Run: headless pygame with SDL's dummy video driver; simulated clock (each Clock.tick advances the game by its frame time, no real sleeping); random seed 0; keys injected as events and as key.get_pressed() state; no mouse input.
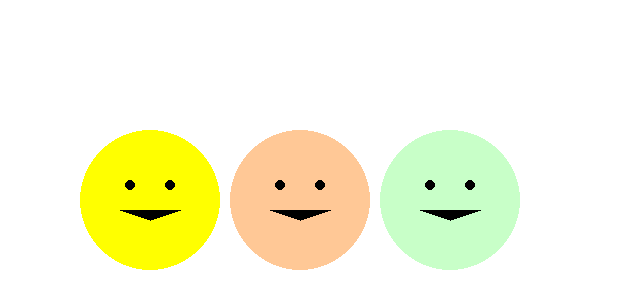
Frame 1 of 4 · flips 1–60 · no input
Frame 2 of 4 · flips 61–180 · tapped SPACE, RETURN · held RIGHT (→), D · screen unchanged from frame 1, image omitted
Frame 3 of 4 · flips 181–300 · held DOWN (↓), S · screen unchanged from frame 2, image omitted
Frame 4 of 4 · flips 301–420 · held LEFT (←), A, UP (↑), W · screen unchanged from frame 3, image omitted

The pygame program that drew these frames:

import pygame

pygame.init()
screen = pygame.display.set_mode((640, 300))
clock = pygame.time.Clock()

# Овде напиши своју функцију
def nacrtaj_lice(x, y, boja_lica):
    # Glava
    pygame.draw.circle(screen, boja_lica, (x, y), 70)
    # Oci
    pygame.draw.circle(screen, (0, 0, 0), (x - 20, y - 15), 5)
    pygame.draw.circle(screen, (0, 0, 0), (x + 20, y - 15), 5)
    # Usta
    pygame.draw.polygon(screen, (0, 0, 0), [(x - 30, y + 10), (x + 30, y + 10), (x, y + 20)])


running = True
while running:
    for event in pygame.event.get():
        if event.type == pygame.QUIT:
            running = False

    screen.fill((255, 255, 255))

    # Тестирај функцију - нацртај три лица
    nacrtaj_lice(150, 200, (255, 255, 0))  # Жуто лице
    nacrtaj_lice(300, 200, (255, 200, 150)) # Беж лице
    nacrtaj_lice(450, 200, (200, 255, 200)) # Светло зелено

    pygame.display.flip()
    clock.tick(60)

pygame.quit()
